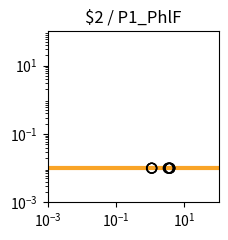

This chart was generated by the following Python code: (Note: this script raises an exception after producing the figure.)
import matplotlib.pyplot as plt
import matplotlib.ticker as ticker
import numpy as np

fig, ax = plt.subplots(figsize=(2.5,2.5))

plt.xlim(1.000000e-03, 1.000000e+02)
plt.ylim(1.000000e-03, 1.000000e+02)

x = np.array([1.000000e-03,1.122018e-03,1.258925e-03,1.412538e-03,1.584893e-03,1.778279e-03,1.995262e-03,2.238721e-03,2.511886e-03,2.818383e-03,3.162278e-03,3.548134e-03,3.981072e-03,4.466836e-03,5.011872e-03,5.623413e-03,6.309573e-03,7.079458e-03,7.943282e-03,8.912509e-03,1.000000e-02,1.122018e-02,1.258925e-02,1.412538e-02,1.584893e-02,1.778279e-02,1.995262e-02,2.238721e-02,2.511886e-02,2.818383e-02,3.162278e-02,3.548134e-02,3.981072e-02,4.466836e-02,5.011872e-02,5.623413e-02,6.309573e-02,7.079458e-02,7.943282e-02,8.912509e-02,1.000000e-01,1.122018e-01,1.258925e-01,1.412538e-01,1.584893e-01,1.778279e-01,1.995262e-01,2.238721e-01,2.511886e-01,2.818383e-01,3.162278e-01,3.548134e-01,3.981072e-01,4.466836e-01,5.011872e-01,5.623413e-01,6.309573e-01,7.079458e-01,7.943282e-01,8.912509e-01,1.000000e+00,1.122018e+00,1.258925e+00,1.412538e+00,1.584893e+00,1.778279e+00,1.995262e+00,2.238721e+00,2.511886e+00,2.818383e+00,3.162278e+00,3.548134e+00,3.981072e+00,4.466836e+00,5.011872e+00,5.623413e+00,6.309573e+00,7.079458e+00,7.943282e+00,8.912509e+00,1.000000e+01,1.122018e+01,1.258925e+01,1.412538e+01,1.584893e+01,1.778279e+01,1.995262e+01,2.238721e+01,2.511886e+01,2.818383e+01,3.162278e+01,3.548134e+01,3.981072e+01,4.466836e+01,5.011872e+01,5.623413e+01,6.309573e+01,7.079458e+01,7.943282e+01,8.912509e+01,1.000000e+02,])
y = np.array([1.000000e-02,1.000000e-02,1.000000e-02,1.000000e-02,1.000000e-02,1.000000e-02,1.000000e-02,1.000000e-02,1.000000e-02,1.000000e-02,1.000000e-02,1.000000e-02,1.000000e-02,1.000000e-02,1.000000e-02,1.000000e-02,1.000000e-02,1.000000e-02,1.000000e-02,1.000000e-02,1.000000e-02,1.000000e-02,1.000000e-02,1.000000e-02,1.000000e-02,1.000000e-02,1.000000e-02,1.000000e-02,1.000000e-02,1.000000e-02,1.000000e-02,1.000000e-02,1.000000e-02,1.000000e-02,1.000000e-02,1.000000e-02,1.000000e-02,1.000000e-02,1.000000e-02,1.000000e-02,1.000000e-02,1.000000e-02,1.000000e-02,1.000000e-02,1.000000e-02,1.000000e-02,1.000000e-02,1.000000e-02,1.000000e-02,1.000000e-02,1.000000e-02,1.000000e-02,1.000000e-02,1.000000e-02,1.000000e-02,1.000000e-02,1.000000e-02,1.000000e-02,1.000000e-02,1.000000e-02,1.000000e-02,1.000000e-02,1.000000e-02,1.000000e-02,1.000000e-02,1.000000e-02,1.000000e-02,1.000000e-02,1.000000e-02,1.000000e-02,1.000000e-02,1.000000e-02,1.000000e-02,1.000000e-02,1.000000e-02,1.000000e-02,1.000000e-02,1.000000e-02,1.000000e-02,1.000000e-02,1.000000e-02,1.000000e-02,1.000000e-02,1.000000e-02,1.000000e-02,1.000000e-02,1.000000e-02,1.000000e-02,1.000000e-02,1.000000e-02,1.000000e-02,1.000000e-02,1.000000e-02,1.000000e-02,1.000000e-02,1.000000e-02,1.000000e-02,1.000000e-02,1.000000e-02,1.000000e-02,1.000000e-02,])
c = "#f9a427"

hi_x = np.array([])
hi_y = np.array([])
lo_x = np.array([3.458384e+00,1.110519e+00,3.720000e+00,1.090751e+00,3.757728e+00,3.721130e+00,3.361783e+00,1.117823e+00,])
lo_y = np.array([1.000000e-02,1.000000e-02,1.000000e-02,1.000000e-02,1.000000e-02,1.000000e-02,1.000000e-02,1.000000e-02,])

plt.loglog(x,y,lw=3,color=c)
plt.scatter(hi_x,hi_y,marker='o',s=50,color='black',zorder=10)
plt.scatter(lo_x,lo_y,marker='o',s=50,edgecolors='black',color='none',zorder=10)

plt.title("$2 / P1_PhlF")

ax.xaxis.set_major_locator(ticker.LogLocator(numticks=3))
ax.yaxis.set_major_locator(ticker.LogLocator(numticks=3))

ax.set_aspect('equal')
plt.tight_layout()

plt.savefig("/content/output/0x9C/response_plot_$2_P1_PhlF.png", bbox_inches='tight')
